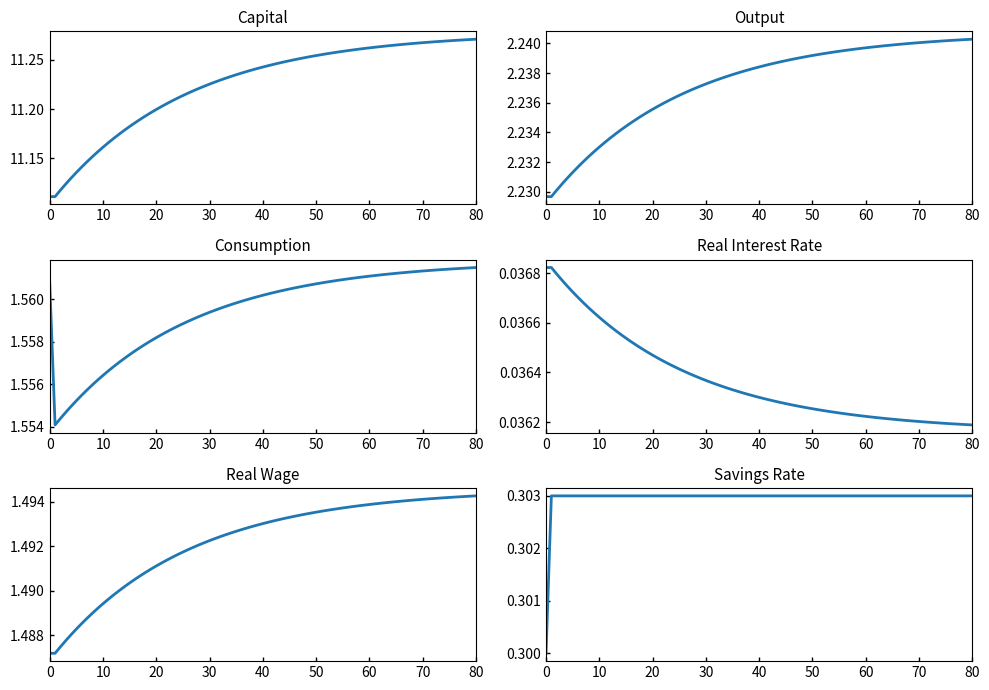

The matplotlib source for this figure:
import numpy as np
import matplotlib.pyplot as plt

def simulate_solow_saving_shock(
    T: int = 81,
    A: float = 1.0,
    alpha: float = 0.333,
    s0: float = 0.30,
    s1: float = 0.303,
    n: float = 0.01,
    g: float = 0.02,
    delta: float = 0.03,
):

    t = np.arange(T)

    s_path = np.full(T, s0)
    s_path[1:] = s1

    denom = (1 + n) * (1 + g) - (1 - delta)
    if denom <= 0:
        raise ValueError("Invalid parameters: steady-state denominator must be positive.")

    k_ss0 = (s0 * A / denom) ** (1.0 / (1.0 - alpha))

    k = np.empty(T)
    y = np.empty(T)
    c = np.empty(T)
    w = np.empty(T)
    r = np.empty(T)

    k[0] = k_ss0

    for i in range(T):
        y[i] = A * k[i] ** alpha
        c[i] = (1.0 - s_path[i]) * y[i]
        w[i] = (1.0 - alpha) * y[i]
        r[i] = alpha * A * k[i] ** (alpha - 1.0) - delta

        if i < T - 1:
            k[i + 1] = (
                s_path[i] * y[i] + (1.0 - delta) * k[i]
            ) / ((1.0 + n) * (1.0 + g))

    return t, k, y, c, r, w, s_path

t, k, y, c, r, w, s_path = simulate_solow_saving_shock()

def make_figure():
    t, k, y, c, r, w, s_path = simulate_solow_saving_shock()

    fig, axes = plt.subplots(3, 2, figsize=(10, 7))
    axes = axes.ravel()

    series = [
        (k, "Capital"),
        (y, "Output"),
        (c, "Consumption"),
        (r, "Real Interest Rate"),
        (w, "Real Wage"),
        (s_path, "Savings Rate"),
    ]

    for ax, (data, title) in zip(axes, series):
        ax.plot(t, data, linewidth=2)
        ax.set_title(title, fontsize=11)
        ax.set_xlim(0, 80)
        ax.tick_params(direction="in", length=3, width=1)

    plt.tight_layout()
    plt.show()

make_figure()
